Run: headless pygame with SDL's dummy video driver; simulated clock (each Clock.tick advances the game by its frame time, no real sleeping); random seed 0; keys injected as events and as key.get_pressed() state; no mouse input.
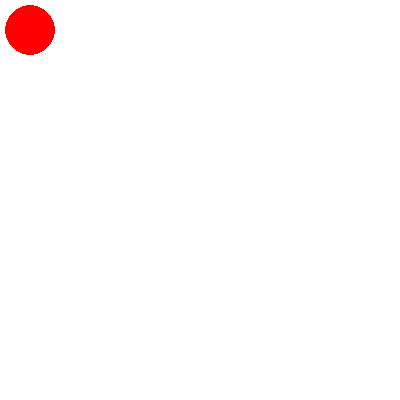
Frame 1 of 4 · flips 1–60 · no input
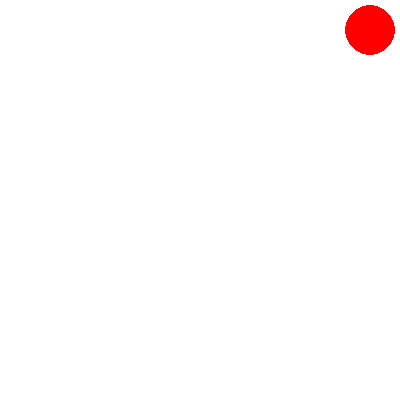
Frame 2 of 4 · flips 61–180 · tapped SPACE, RETURN · held RIGHT (→), D
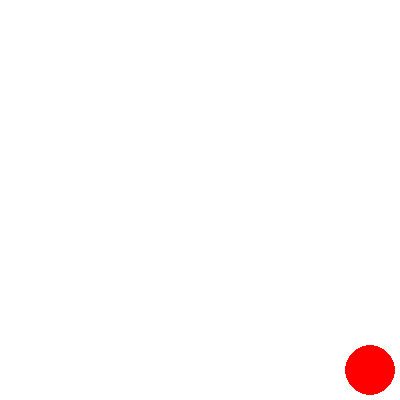
Frame 3 of 4 · flips 181–300 · held DOWN (↓), S
Frame 4 of 4 · flips 301–420 · held LEFT (←), A, UP (↑), W · screen same as frame 1, image omitted

The pygame program that drew these frames:

import pygame

pygame.init()
screen = pygame.display.set_mode((400, 400))
done = False
x = 30
y = 30

clock = pygame.time.Clock()

while not done:
    for event in pygame.event.get():
        if event.type == pygame.QUIT:
            done = True

    pressed = pygame.key.get_pressed()

    if pressed[pygame.K_UP] and y - 25 >= 20:
        y -= 20
    if pressed[pygame.K_DOWN] and y + 25 <= 380:
        y += 20
    if pressed[pygame.K_LEFT] and x - 25 >= 20:
        x -= 20
    if pressed[pygame.K_RIGHT] and x + 25 <= 380:
        x += 20

    screen.fill((255, 255, 255))
    pygame.draw.circle(screen, (255, 0, 0), (x, y), 25)

    pygame.display.flip()
    clock.tick(60)
